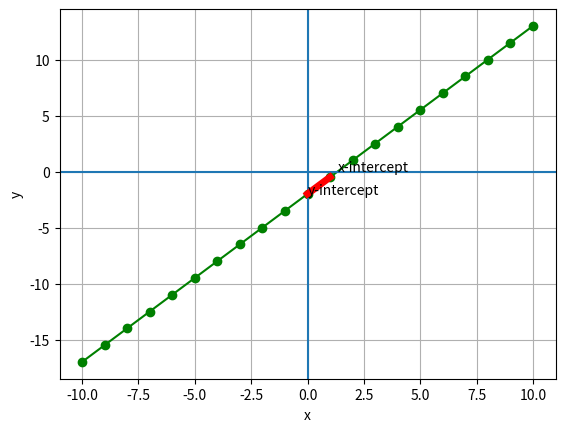

This figure's Python source:
# -*- coding: utf-8 -*-
"""
Created on Thu Jan 18 12:57:44 2018

[redacted]
"""
import pandas as pd

# Create a dataframe with an x column containing values from -10 to 10
df = pd.DataFrame ({'x': range(-10, 11)})

# Add a y column by applying the solved equation to x
df['y'] = (3*df['x'] - 4) / 2

#Display the dataframe
df

from matplotlib import pyplot as plt

plt.plot(df.x, df.y, color="green", marker = 'o')
plt.xlabel('x')
plt.ylabel('y')
plt.grid()
plt.axhline()
plt.axvline()
plt.annotate('x-intercept',(1.333, 0))
plt.annotate('y-intercept',(0,-2))
# set the slope
m = 1.5

# get the y-intercept
yInt = -2

# plot the slope from the y-intercept for 1x
mx = [0, 1]
my = [yInt, yInt + m]
plt.plot(mx,my, color='red', lw=5)

plt.show()
